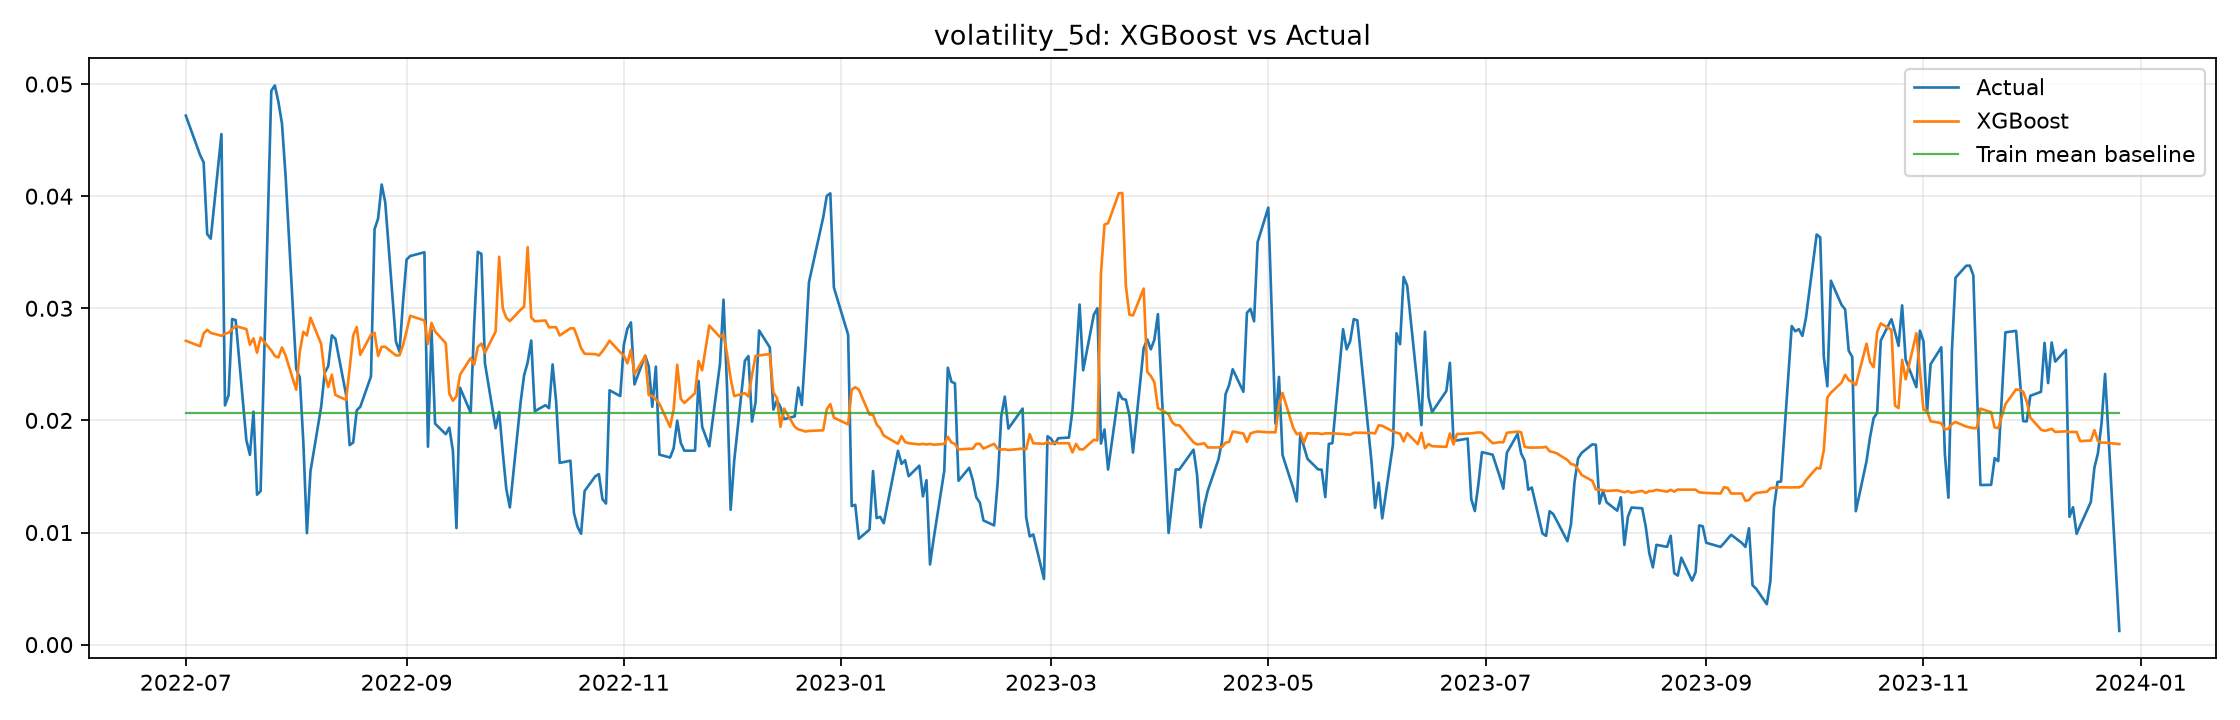

Data behind this chart, as committed beside it:
Date, Actual, Pred, Train_Mean_Baseline, Past_Volatility_Baseline
2022-07-01, 0.04718, 0.0271, 0.02062, 0.02258
2022-07-05, 0.04368, 0.02661, 0.02062, 0.0389
2022-07-06, 0.04301, 0.02775, 0.02062, 0.02914
2022-07-07, 0.03662, 0.02808, 0.02062, 0.04324
2022-07-08, 0.03621, 0.02781, 0.02062, 0.04756
2022-07-11, 0.04554, 0.02755, 0.02062, 0.04718
2022-07-12, 0.02133, 0.02775, 0.02062, 0.04368
2022-07-13, 0.02224, 0.02781, 0.02062, 0.04301
2022-07-14, 0.02904, 0.02814, 0.02062, 0.03662
2022-07-15, 0.02894, 0.02841, 0.02062, 0.03621
2022-07-18, 0.01824, 0.02814, 0.02062, 0.04554
2022-07-19, 0.01693, 0.02674, 0.02062, 0.02133
2022-07-20, 0.02078, 0.02732, 0.02062, 0.02224
2022-07-21, 0.01337, 0.02604, 0.02062, 0.02904
2022-07-22, 0.01369, 0.0274, 0.02062, 0.02894
2022-07-25, 0.0494, 0.02624, 0.02062, 0.01824
2022-07-26, 0.04988, 0.02574, 0.02062, 0.01693
2022-07-27, 0.0484, 0.02562, 0.02062, 0.02078
2022-07-28, 0.04648, 0.02651, 0.02062, 0.01337
2022-07-29, 0.04189, 0.02579, 0.02062, 0.01369
2022-08-01, 0.02458, 0.02274, 0.02062, 0.0494
2022-08-02, 0.02382, 0.02612, 0.02062, 0.04988
2022-08-03, 0.01807, 0.0279, 0.02062, 0.0484
2022-08-04, 0.009941, 0.02757, 0.02062, 0.04648
2022-08-05, 0.01545, 0.02916, 0.02062, 0.04189
2022-08-08, 0.0212, 0.02683, 0.02062, 0.02458
2022-08-09, 0.02424, 0.02413, 0.02062, 0.02382
2022-08-10, 0.02484, 0.02297, 0.02062, 0.01807
2022-08-11, 0.02759, 0.02407, 0.02062, 0.009941
2022-08-12, 0.02728, 0.02227, 0.02062, 0.01545
2022-08-15, 0.02229, 0.02183, 0.02062, 0.0212
2022-08-16, 0.0178, 0.02463, 0.02062, 0.02424
2022-08-17, 0.01803, 0.02757, 0.02062, 0.02484
2022-08-18, 0.0209, 0.02832, 0.02062, 0.02759
2022-08-19, 0.02122, 0.02586, 0.02062, 0.02728
2022-08-22, 0.02393, 0.02764, 0.02062, 0.02229
2022-08-23, 0.03704, 0.02781, 0.02062, 0.0178
2022-08-24, 0.03801, 0.02575, 0.02062, 0.01803
2022-08-25, 0.04104, 0.02656, 0.02062, 0.0209
2022-08-26, 0.03945, 0.02656, 0.02062, 0.02122
2022-08-29, 0.02702, 0.02579, 0.02062, 0.02393
2022-08-30, 0.02612, 0.0258, 0.02062, 0.03704
2022-08-31, 0.03058, 0.02669, 0.02062, 0.03801
2022-09-01, 0.03434, 0.02796, 0.02062, 0.04104
2022-09-02, 0.03466, 0.02933, 0.02062, 0.03945
2022-09-06, 0.035, 0.02891, 0.02062, 0.02702
2022-09-07, 0.01765, 0.02683, 0.02062, 0.02612
2022-09-08, 0.02806, 0.02869, 0.02062, 0.03058
2022-09-09, 0.01971, 0.02794, 0.02062, 0.03434
2022-09-12, 0.01877, 0.02688, 0.02062, 0.03466
2022-09-13, 0.01935, 0.02239, 0.02062, 0.035
2022-09-14, 0.01731, 0.02175, 0.02062, 0.01765
2022-09-15, 0.01039, 0.02216, 0.02062, 0.02806
2022-09-16, 0.02292, 0.02407, 0.02062, 0.01971
2022-09-19, 0.02068, 0.02556, 0.02062, 0.01877
2022-09-20, 0.02873, 0.02498, 0.02062, 0.01935
2022-09-21, 0.03503, 0.02656, 0.02062, 0.01731
2022-09-22, 0.03485, 0.02685, 0.02062, 0.01039
2022-09-23, 0.0251, 0.02603, 0.02062, 0.02292
2022-09-26, 0.0193, 0.02792, 0.02062, 0.02068
... 314 more rows
